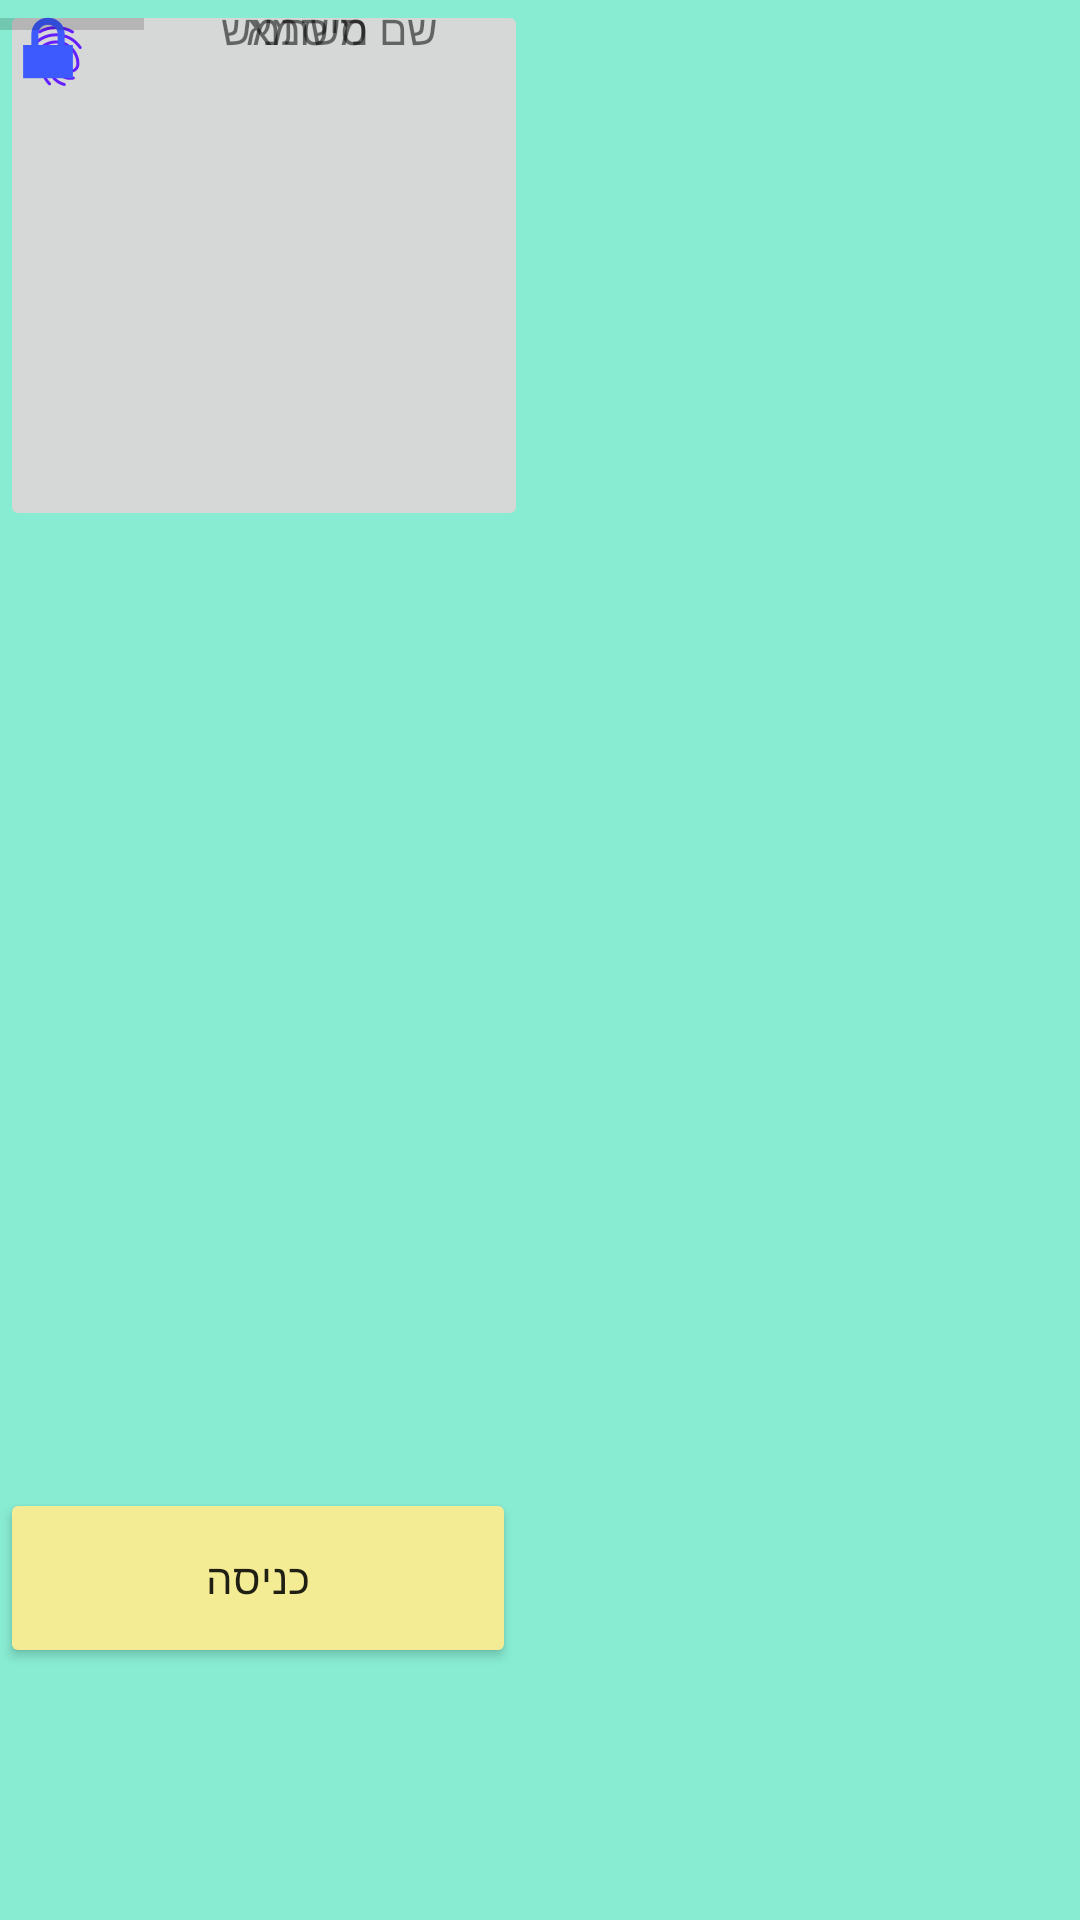

Produce the Android XML layout that renders to this screen, including the resource entries it uses.
<!-- AndroidManifest.xml: application theme AppTheme -->
<!-- res/layout/managerlogin.xml -->
<?xml version="1.0" encoding="utf-8"?>
<androidx.constraintlayout.widget.ConstraintLayout xmlns:android="http://schemas.android.com/apk/res/android"
    xmlns:app="http://schemas.android.com/apk/res-auto"
    xmlns:tools="http://schemas.android.com/tools"
    android:layout_width="match_parent"
    android:layout_height="match_parent"
    android:background="#72F3D2"
    android:backgroundTint="#87ECD2"
    android:foregroundTint="@color/colorBackground">

    <Button
        android:id="@+id/button"
        android:layout_width="172dp"
        android:layout_height="60dp"
        android:layout_marginTop="496dp"
        android:backgroundTint="#F4EC94"
        android:foregroundTint="#B63838"
        android:shadowColor="#E42727"
        android:text="כניסה"
        android:textColorLink="#C82323"
        app:layout_constraintTop_toTopOf="parent"
        tools:layout_editor_absoluteX="117dp" />

    <ImageButton
        android:id="@+id/imageButton"
        android:layout_width="176dp"
        android:layout_height="177dp"
        tools:layout_editor_absoluteX="117dp"
        tools:layout_editor_absoluteY="59dp"
        tools:srcCompat="@tools:sample/avatars" />

    <ImageButton
        android:id="@+id/imageButton2"
        android:layout_width="37dp"
        android:layout_height="37dp"
        android:tint="#651FFF"
        app:srcCompat="?android:attr/fingerprintAuthDrawable"
        tools:layout_editor_absoluteX="100dp"
        tools:layout_editor_absoluteY="260dp" />

    <ImageView
        android:id="@+id/imageView"
        android:layout_width="wrap_content"
        android:layout_height="wrap_content"
        android:foregroundTint="#CF3232"
        android:tint="#3D5AFE"
        app:srcCompat="@android:drawable/ic_lock_lock"
        tools:layout_editor_absoluteX="105dp"
        tools:layout_editor_absoluteY="323dp" />

    <ProgressBar
        android:id="@+id/progressBar2"
        style="?android:attr/progressBarStyleHorizontal"
        android:layout_width="wrap_content"
        android:layout_height="wrap_content"
        tools:layout_editor_absoluteX="181dp"
        tools:layout_editor_absoluteY="417dp" />

    <TextView
        android:id="@+id/textView"
        android:layout_width="216dp"
        android:layout_height="33dp"
        android:text="                     שם משתמש"
        tools:layout_editor_absoluteX="105dp"
        tools:layout_editor_absoluteY="264dp" />

    <TextView
        android:id="@+id/textView2"
        android:layout_width="209dp"
        android:layout_height="33dp"
        android:text="                          סיסמא                      "
        tools:layout_editor_absoluteX="105dp"
        tools:layout_editor_absoluteY="323dp" />

</androidx.constraintlayout.widget.ConstraintLayout>
<!-- resources referenced by this layout -->
<resources>
  <color name="colorBackground">#DADAD8</color>
  <style name="AppTheme" parent="Theme.AppCompat.Light.DarkActionBar">
          
          <item name="colorPrimary">@color/colorButton</item>
          <item name="colorPrimaryDark">@color/colorPrimaryDark</item>
          <item name="colorAccent">@android:color/holo_blue_dark</item>
  
  
      </style>
  <color name="colorButton">#0B5862</color>
  <color name="colorPrimaryDark">#3700B3</color>
</resources>
